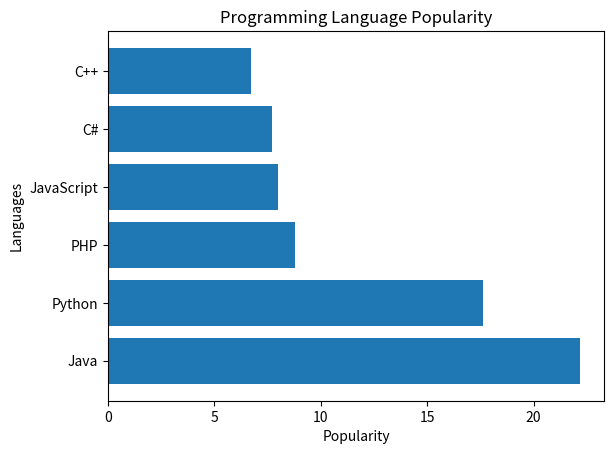

Python code for this plot:
import matplotlib.pyplot as plt

languages = ['Java','Python','PHP','JavaScript','C#','C++']
popularity = [22.2,17.6,8.8,8,7.7,6.7]

plt.barh(languages,popularity)

plt.xlabel("Popularity")
plt.ylabel("Languages")
plt.title("Programming Language Popularity")

plt.show()
